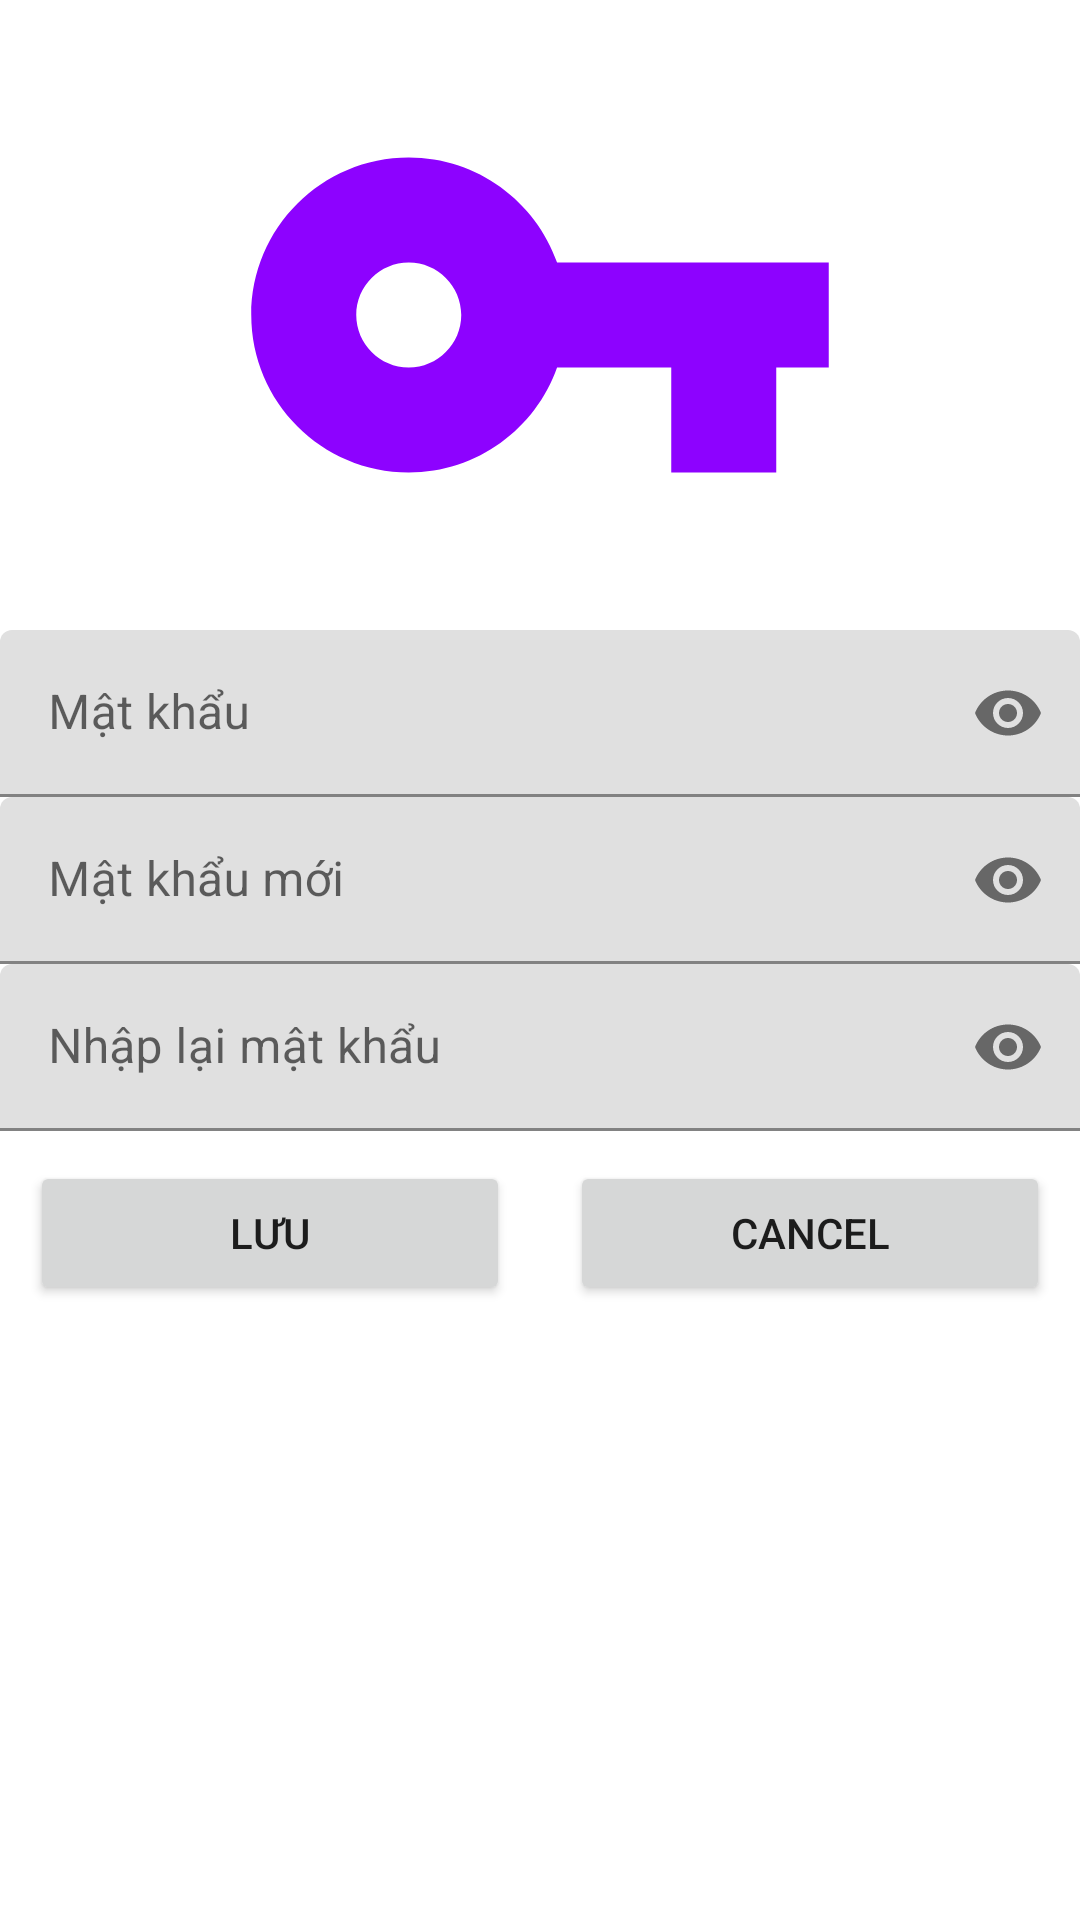

Write the Android layout XML for this screen, with the resource values it uses.
<!-- AndroidManifest.xml: application theme Theme.DuAnMau -->
<!-- res/layout/fragment_doi_pass.xml -->
<?xml version="1.0" encoding="utf-8"?>
<LinearLayout xmlns:android="http://schemas.android.com/apk/res/android"
    xmlns:app="http://schemas.android.com/apk/res-auto"
    xmlns:tools="http://schemas.android.com/tools"
    android:layout_width="match_parent"
    android:layout_height="match_parent"
    android:orientation="vertical"
    tools:context=".Fragment.DoiPassFragment">

    <ImageView
        android:id="@+id/imageView4"
        android:layout_width="match_parent"
        android:layout_height="210dp"
        android:src="@drawable/key_2" />

    <com.google.android.material.textfield.TextInputLayout
        android:layout_width="match_parent"
        android:layout_height="wrap_content"
        app:passwordToggleEnabled="true">

        <com.google.android.material.textfield.TextInputEditText
            android:id="@+id/dp_edPassOld"
            android:layout_width="match_parent"
            android:layout_height="wrap_content"
            android:hint="Mật khẩu"
            android:focusable="true"
            android:inputType="textPassword"
            android:maxLines="1"
            />

        <com.google.android.material.textfield.TextInputLayout
            android:layout_width="match_parent"
            android:layout_height="wrap_content"
            app:passwordToggleEnabled="true">

            <com.google.android.material.textfield.TextInputEditText
                android:id="@+id/dp_edPassChange"
                android:layout_width="match_parent"
                android:layout_height="wrap_content"
                android:focusable="true"
                android:hint="Mật khẩu mới"
                android:inputType="textPassword"
                android:maxLines="1" />


            <com.google.android.material.textfield.TextInputLayout
                android:layout_width="match_parent"
                android:layout_height="wrap_content"
                app:passwordToggleEnabled="true">

                <com.google.android.material.textfield.TextInputEditText
                    android:id="@+id/dp_RePassChange"
                    android:layout_width="match_parent"
                    android:layout_height="wrap_content"
                    android:focusable="true"
                    android:hint="Nhập lại mật khẩu"
                    android:inputType="textPassword"
                    android:maxLines="1" />
            </com.google.android.material.textfield.TextInputLayout>
        </com.google.android.material.textfield.TextInputLayout>

    </com.google.android.material.textfield.TextInputLayout>

    <LinearLayout
        android:layout_width="match_parent"
        android:layout_height="354dp"
        android:orientation="horizontal"
        android:padding="10dp">

        <Button
            android:id="@+id/dp_btnSave"
            android:layout_width="wrap_content"
            android:layout_height="wrap_content"
            android:layout_marginRight="20dp"
            android:layout_weight="1"
            android:text="Lưu" />

        <Button
            android:id="@+id/dp_btnCancel"
            android:layout_width="wrap_content"
            android:layout_height="wrap_content"
            android:layout_weight="1"
            android:text="cancel" />
    </LinearLayout>

</LinearLayout>
<!-- resources referenced by this layout -->
<resources>
  <!-- drawable key_2 (drawable) -->
  <vector android:height="24dp" android:tint="#8D02FF"
      android:viewportHeight="24" android:viewportWidth="24"
      android:width="24dp" xmlns:android="http://schemas.android.com/apk/res/android">
      <path android:fillColor="@android:color/white" android:pathData="M12.65,10C11.83,7.67 9.61,6 7,6c-3.31,0 -6,2.69 -6,6s2.69,6 6,6c2.61,0 4.83,-1.67 5.65,-4H17v4h4v-4h2v-4H12.65zM7,14c-1.1,0 -2,-0.9 -2,-2s0.9,-2 2,-2 2,0.9 2,2 -0.9,2 -2,2z"/>
  </vector>
  <style name="Theme.DuAnMau" parent="Theme.MaterialComponents.DayNight.NoActionBar">
          
          <item name="colorPrimary">@color/purple_500</item>
          <item name="colorPrimaryVariant">@color/purple_700</item>
          <item name="colorOnPrimary">@color/white</item>
          
          <item name="colorSecondary">@color/teal_200</item>
          <item name="colorSecondaryVariant">@color/teal_700</item>
          <item name="colorOnSecondary">@color/black</item>
          
          <item name="android:statusBarColor" tools:targetApi="l">?attr/colorPrimaryVariant</item>
          
      </style>
  <!-- not gathered from this repository: default colours our renderer supplied (Android Studio template values) -->
  <color name="purple_500">#FF6200EE</color>
  <color name="purple_700">#FF3700B3</color>
  <color name="teal_200">#FF03DAC5</color>
  <color name="teal_700">#FF018786</color>
  <color name="black">#FF000000</color>
  <color name="white">#FFFFFFFF</color>
</resources>
